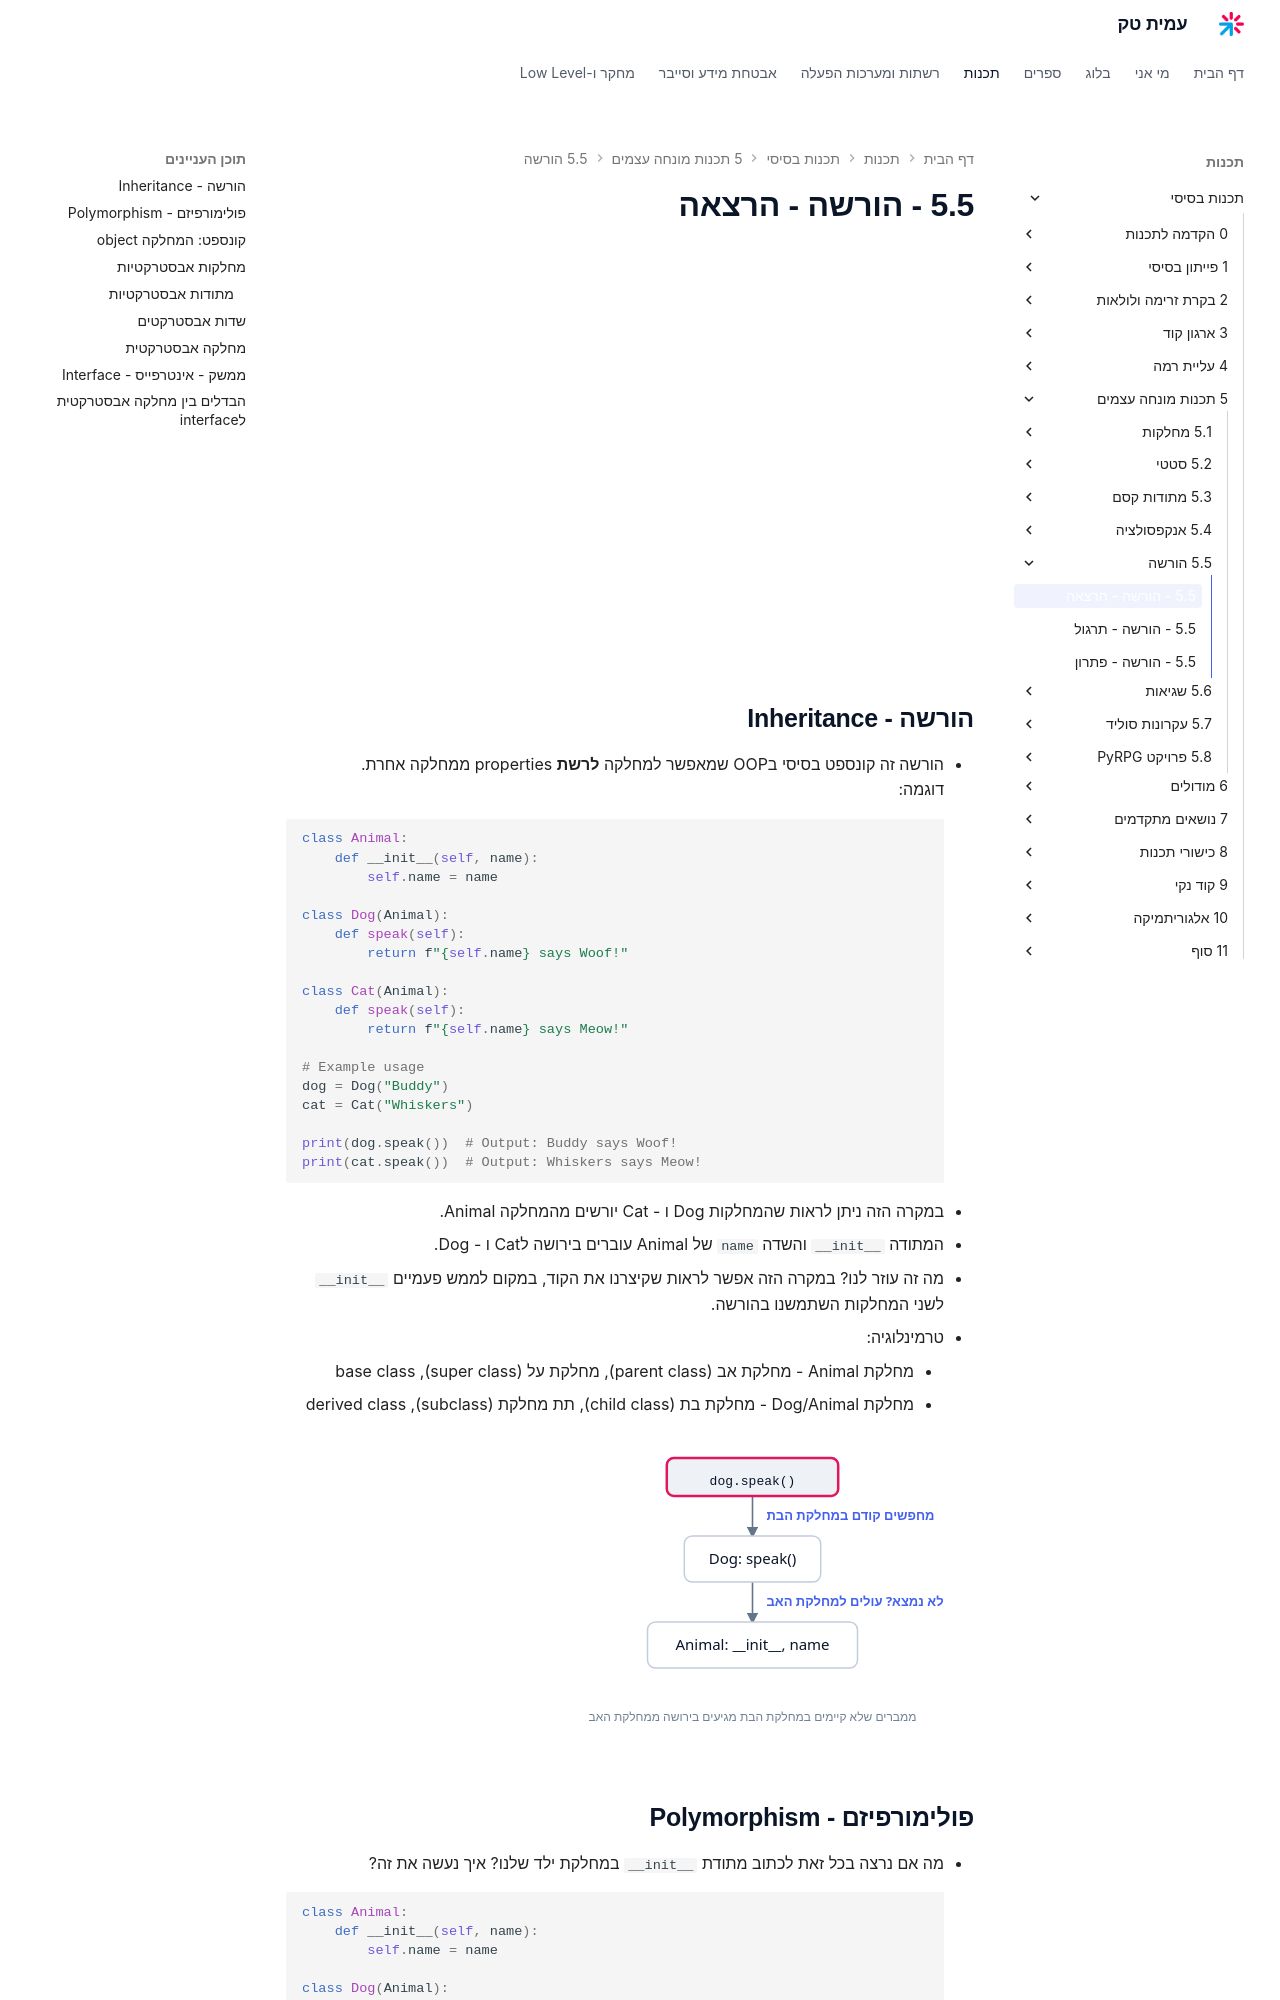

repository: AmitPinchasi/amittech · page: תכנות-בסיסי/5 - תכנות מונחה עצמים/5.5 - הורשה/5.5 - הורשה - הרצאה/index.html · generator: mkdocs

## הורשה - Inheritance
- הורשה זה קונספט בסיסי בOOP שמאפשר למחלקה **לרשת** מאפיינים ממחלקה אחרת.
דוגמה:
```python
class Animal:
    def __init__(self, name):
        self.name = name

class Dog(Animal):
    def speak(self):
        return f"{self.name} says Woof!"

class Cat(Animal):
    def speak(self):
        return f"{self.name} says Meow!"

# Example usage
dog = Dog("Buddy")
cat = Cat("Whiskers")

print(dog.speak())  # Output: Buddy says Woof!
print(cat.speak())  # Output: Whiskers says Meow!
```
- במקרה הזה ניתן לראות שהמחלקות Dog ו - Cat יורשים מהמחלקה Animal.
- המתודה `__init__` והשדה `name` של Animal עוברים בירושה לCat ו - Dog.
- מה זה עוזר לנו? במקרה הזה אפשר לראות שקיצרנו את הקוד, במקום לממש פעמיים `__init__` לשני המחלקות השתמשנו בהורשה.
- טרמינלוגיה:
	- מחלקת Animal - מחלקת אב (parent class), מחלקת על (super class), base class
	- מחלקת Dog/Animal - מחלקת בת (child class), תת מחלקת (subclass), derived class

## פולימורפיזם - Polymorphism
- מה אם נרצה בכל זאת לכתוב מתודת `__init__` במחלקת ילד שלנו? איך נעשה את זה?
```python
class Animal:
    def __init__(self, name):
        self.name = name

class Dog(Animal):
	def __init__(self, name, speed):
		self.speed = speed
		super().__init__(name) 

    def speak(self):
        return f"{self.name} says Woof!"

# Example usage
dog = Dog("Buddy", 5)
```
- נוכל לעשות את זה, רק קיימת בעיה, כאשר נעשה את זה אנחנו נדרוס את ה`__init__` של המחלקת אב, אז אנחנו נרצה לפנות אלייה בתוך ה`__init__` של המחלקת ילד שלנו. נעשה זאת עם הפונקציה המובנת `super`, פונקציה זו מביאה לנו גישה למחלקת אב.
- הדריסה הזו של הממברים שעשינו נקרא פולימורפיזם: פולי - הרבה, מורף - קריאות = (הרבה קריאות לאותה מתודה)
